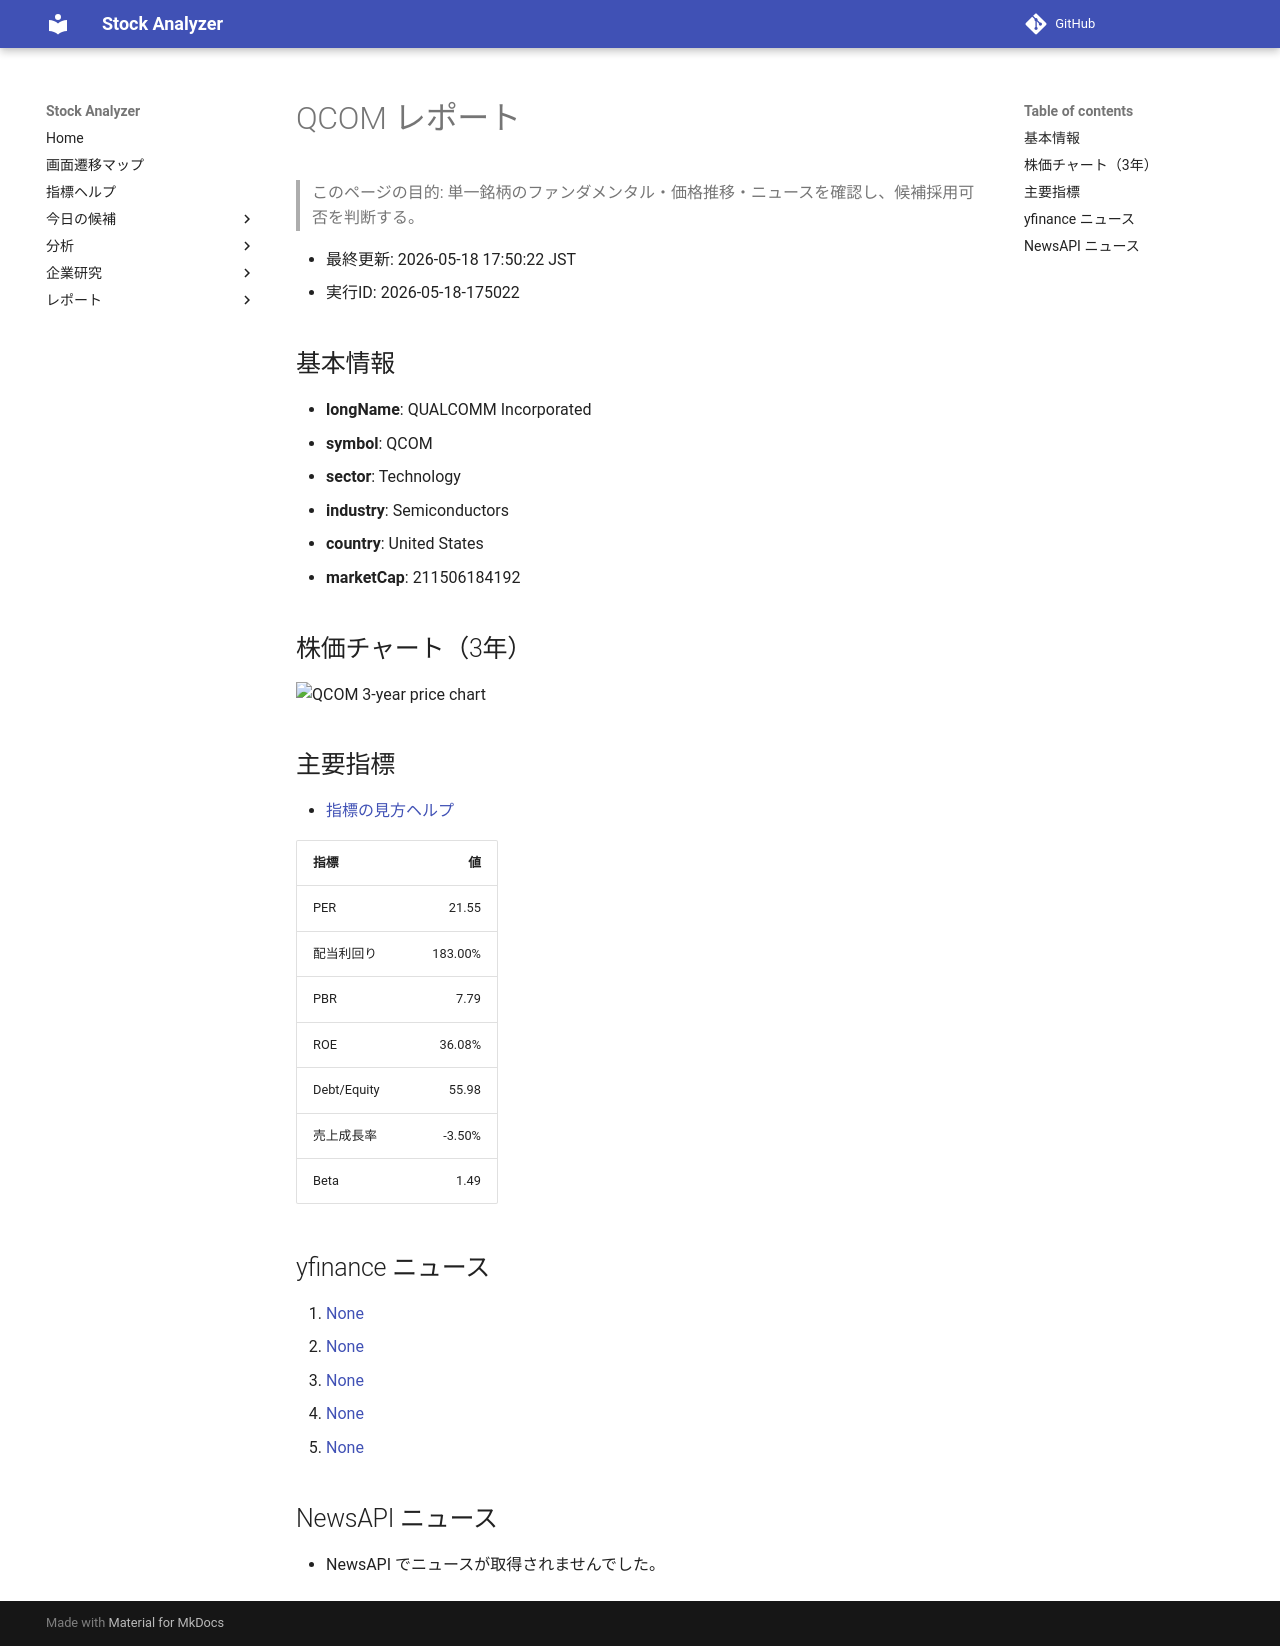

repository: Yumi-note/Making-APP · page: reports/2026-05-18/175022/QCOM/index.html · generator: mkdocs

# QCOM レポート

> このページの目的: 単一銘柄のファンダメンタル・価格推移・ニュースを確認し、候補採用可否を判断する。

- 最終更新: 2026-05-18 17:50:22 JST
- 実行ID: 2026-05-18-175022

## 基本情報

- **longName**: QUALCOMM Incorporated
- **symbol**: QCOM
- **sector**: Technology
- **industry**: Semiconductors
- **country**: United States
- **marketCap**: 211506184192

## 株価チャート（3年）

![QCOM 3-year price chart](QCOM_3y.png)

## 主要指標

- [指標の見方ヘルプ](../../../../indicators.md)

| 指標 | 値 |
|---|---:|
| PER | 21.55 |
| 配当利回り | 183.00% |
| PBR | 7.79 |
| ROE | 36.08% |
| Debt/Equity | 55.98 |
| 売上成長率 | -3.50% |
| Beta | 1.49 |

## yfinance ニュース

1. [None](None)
2. [None](None)
3. [None](None)
4. [None](None)
5. [None](None)

## NewsAPI ニュース

- NewsAPI でニュースが取得されませんでした。
